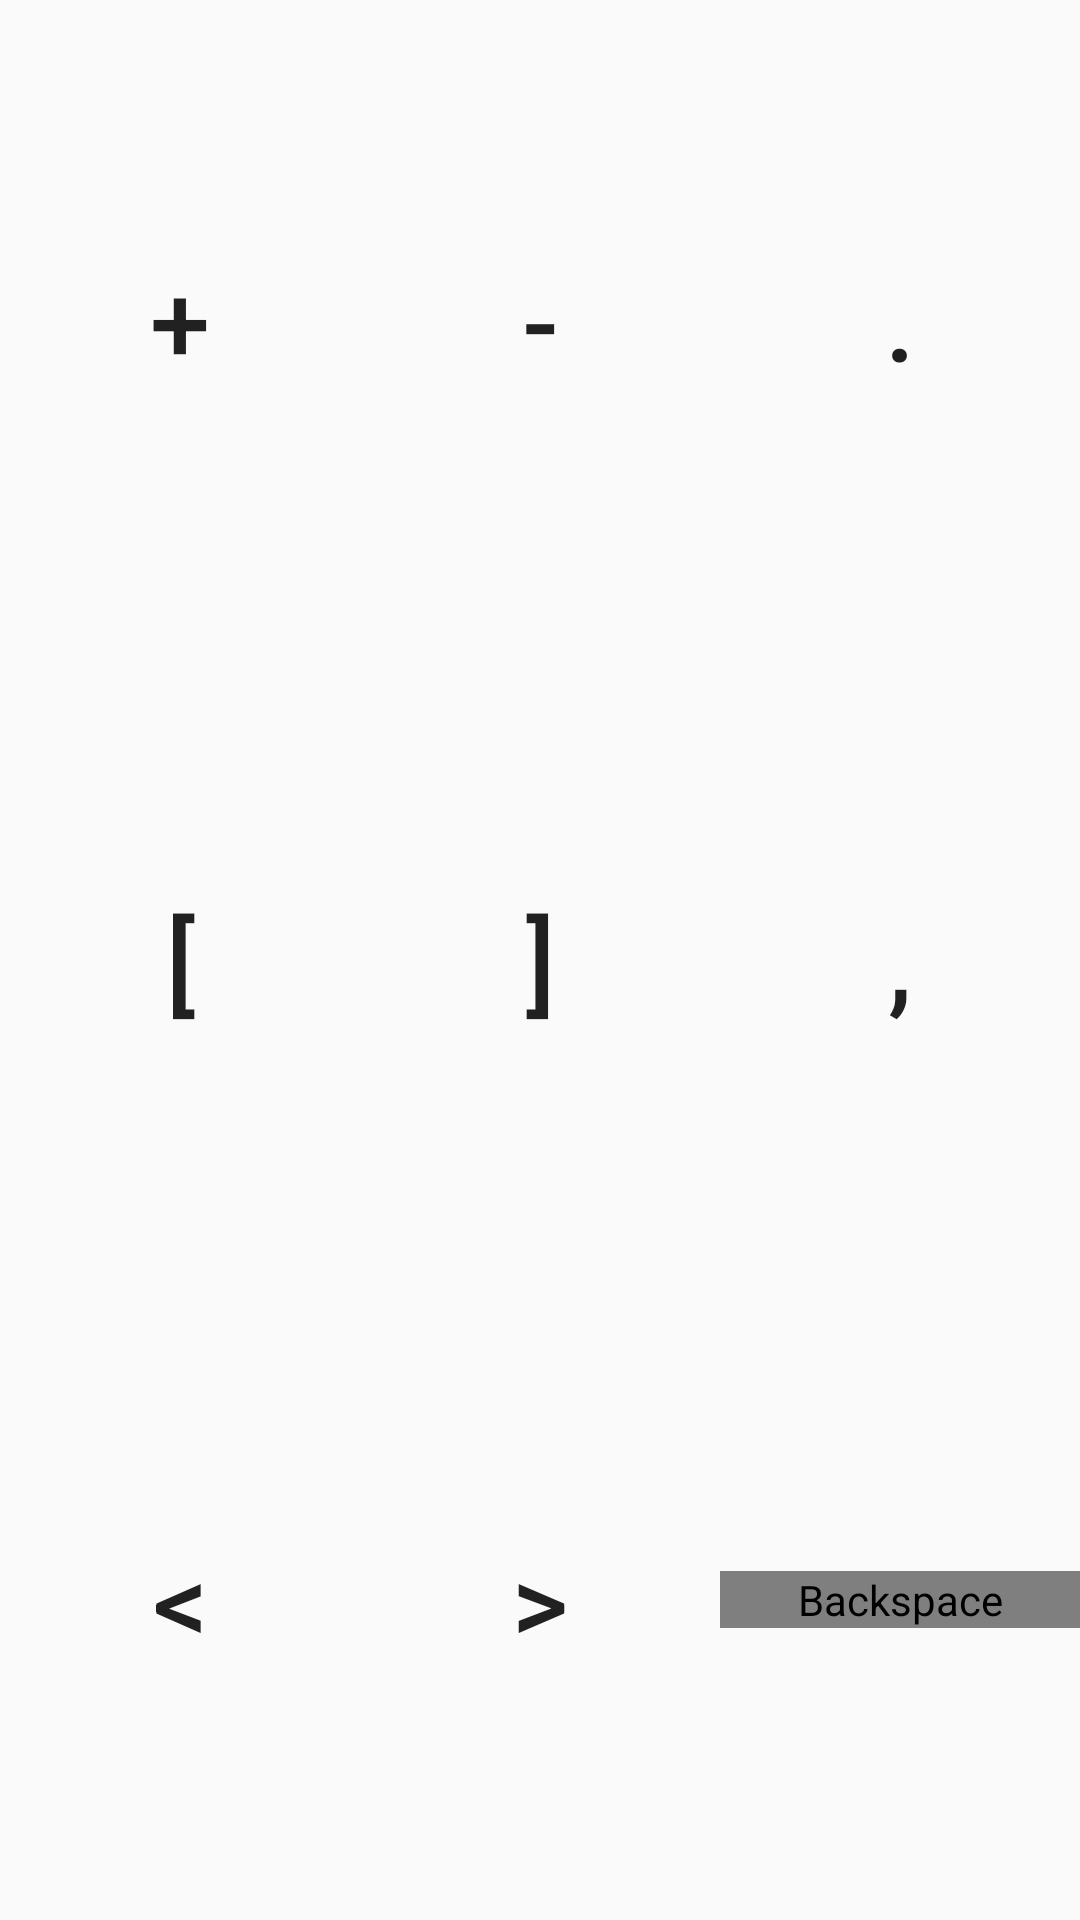

Write the Android layout XML for this screen, with the resource values it uses.
<!-- AndroidManifest.xml: application theme AppTheme -->
<!-- res/layout/keyboard.xml -->
<?xml version="1.0" encoding="utf-8"?>
<TableLayout xmlns:android="http://schemas.android.com/apk/res/android"
    android:layout_width="match_parent"
    android:layout_height="match_parent">

    <TableRow
        android:layout_weight="1"
        android:gravity="center">

        <Button
            android:layout_weight="1"
            android:background="?selectableItemBackgroundBorderless"
            android:onClick="onClickIncrement"
            android:text="@string/increment"
            android:textSize="36sp" />

        <Button
            android:layout_weight="1"
            android:background="?selectableItemBackgroundBorderless"
            android:onClick="onClickDecrement"
            android:text="@string/decrement"
            android:textSize="36sp" />

        <Button
            android:layout_weight="1"
            android:background="?selectableItemBackgroundBorderless"
            android:onClick="onClickOutput"
            android:text="@string/output"
            android:textSize="36sp" />
    </TableRow>

    <TableRow
        android:layout_weight="1"
        android:gravity="center">

        <Button
            android:layout_weight="1"
            android:background="?selectableItemBackgroundBorderless"
            android:onClick="onClickBracketOpen"
            android:text="@string/bracket_open"
            android:textSize="36sp" />

        <Button
            android:layout_weight="1"
            android:background="?selectableItemBackgroundBorderless"
            android:onClick="onClickBracketClose"
            android:text="@string/bracket_close"
            android:textSize="36sp" />

        <Button
            android:layout_weight="1"
            android:background="?selectableItemBackgroundBorderless"
            android:onClick="onClickInput"
            android:text="@string/input"
            android:textSize="36sp" />
    </TableRow>

    <TableRow
        android:layout_weight="1"
        android:gravity="center">

        <Button
            android:layout_weight="1"
            android:background="?selectableItemBackgroundBorderless"
            android:onClick="onClickPointerLeft"
            android:text="@string/pointerPrevious"
            android:textSize="36sp" />

        <Button
            android:layout_weight="1"
            android:background="?selectableItemBackgroundBorderless"
            android:onClick="onClickPointerRight"
            android:text="@string/pointerNext"
            android:textSize="36sp" />

        <com.teinvdlugt.android.brainfuckinterpreter.BackspaceButton
            android:id="@+id/backspace_key"
            android:layout_weight="1"
            android:background="?selectableItemBackgroundBorderless"
            android:contentDescription="@string/backspace_xs"
            android:src="@mipmap/ic_backspace_black_24dp"
            android:textSize="36sp" />
    </TableRow>
</TableLayout>
<!-- resources referenced by this layout -->
<resources>
  <string name="backspace_xs">Backspace</string>
  <string name="bracket_close" translatable="false">]</string>
  <string name="bracket_open" translatable="false">[</string>
  <string name="decrement" translatable="false">-</string>
  <string name="increment" translatable="false">+</string>
  <string name="input" translatable="false">,</string>
  <string name="output" translatable="false">.</string>
  <string name="pointerNext" translatable="false">&gt;</string>
  <string name="pointerPrevious" translatable="false">&lt;</string>
  <style name="AppTheme" parent="Theme.AppCompat.DayNight.NoActionBar"> 
          <item name="colorPrimary">@color/colorPrimary</item>
          <item name="colorPrimaryDark">@color/colorPrimaryDark</item>
          <item name="colorAccent">@color/colorAccent</item>
      </style>
  <color name="colorPrimary">#673AB7</color>
  <color name="colorPrimaryDark">#512DA8</color>
  <color name="colorAccent">#FFD740</color>
</resources>
